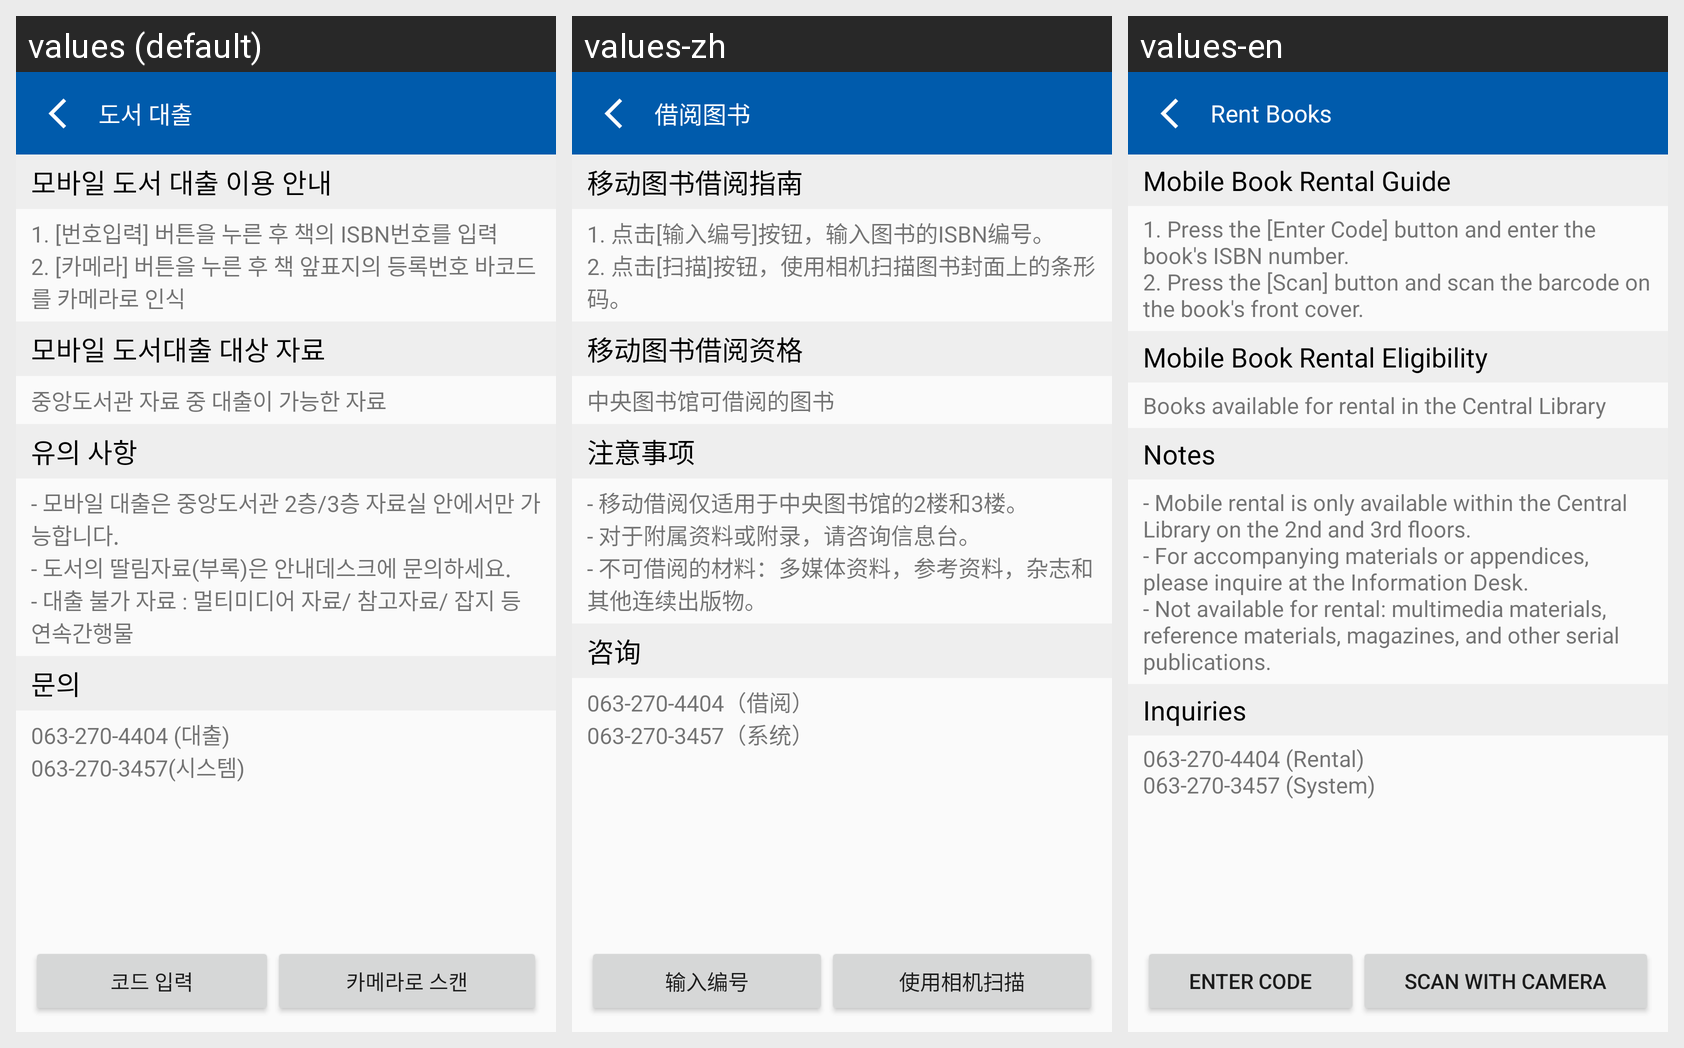

This grid shows one Android layout under several languages. Give, for every string resource on the screen, its name, the default text and each shown locale's text.
Android screen res/layout/fragment_rent.xml rendered under 3 locales, left to right: values (default), values-zh, values-en. Device: Nexus 5 (rendered at 1080×1920; each locale shown at half size, 540×960, under a caption strip naming it); theme Theme.Hc_2.
Strings drawn on this screen, with the default value and each locale's value (text and hints the layout hard-codes, and strings that could not be matched under every locale, appear in the picture but are not listed):

rent
  values: 도서 대출
  values-zh: 借阅图书
  values-en: Rent Books

rent1
  values: 모바일 도서 대출 이용 안내
  values-zh: 移动图书借阅指南
  values-en: Mobile Book Rental Guide

rent2
  values: 1. [번호입력] 버튼을 누른 후 책의 ISBN번호를 입력 
      2. [카메라] 버튼을 누른 후 책 앞표지의 등록번호 바코드를 카메라로 인식
  values-zh: 1. 点击[输入编号]按钮，输入图书的ISBN编号。 
      2. 点击[扫描]按钮，使用相机扫描图书封面上的条形码。
  values-en: 1. Press the [Enter Code] button and enter the book's ISBN number. 
      2. Press the [Scan] button and scan the barcode on the book's front cover.

rent3
  values: 모바일 도서대출 대상 자료
  values-zh: 移动图书借阅资格
  values-en: Mobile Book Rental Eligibility

rent4
  values: 중앙도서관 자료 중 대출이 가능한 자료
  values-zh: 中央图书馆可借阅的图书
  values-en: Books available for rental in the Central Library

rent5
  values: 유의 사항
  values-zh: 注意事项
  values-en: Notes

rent6
  values: - 모바일 대출은 중앙도서관 2층/3층 자료실 안에서만 가능합니다. 
      - 도서의 딸림자료(부록)은 안내데스크에 문의하세요. 
      - 대출 불가 자료 : 멀티미디어 자료/ 참고자료/ 잡지 등 연속간행물
  values-zh: - 移动借阅仅适用于中央图书馆的2楼和3楼。 
      - 对于附属资料或附录，请咨询信息台。 
      - 不可借阅的材料：多媒体资料，参考资料，杂志和其他连续出版物。
  values-en: - Mobile rental is only available within the Central Library on the 2nd and 3rd floors. 
      - For accompanying materials or appendices, please inquire at the Information Desk. 
      - Not available for rental: multimedia materials, reference materials, magazines, and other serial publications.

rent7
  values: 문의
  values-zh: 咨询
  values-en: Inquiries

rent8
  values: 063-270-4404 (대출)
      063-270-3457(시스템)
  values-zh: 063-270-4404（借阅）
      063-270-3457（系统）
  values-en: 063-270-4404 (Rental)
      063-270-3457 (System)

enter_code
  values: 코드 입력
  values-zh: 输入编号
  values-en: Enter Code

scan
  values: 카메라로 스캔
  values-zh: 使用相机扫描
  values-en: Scan with Camera
